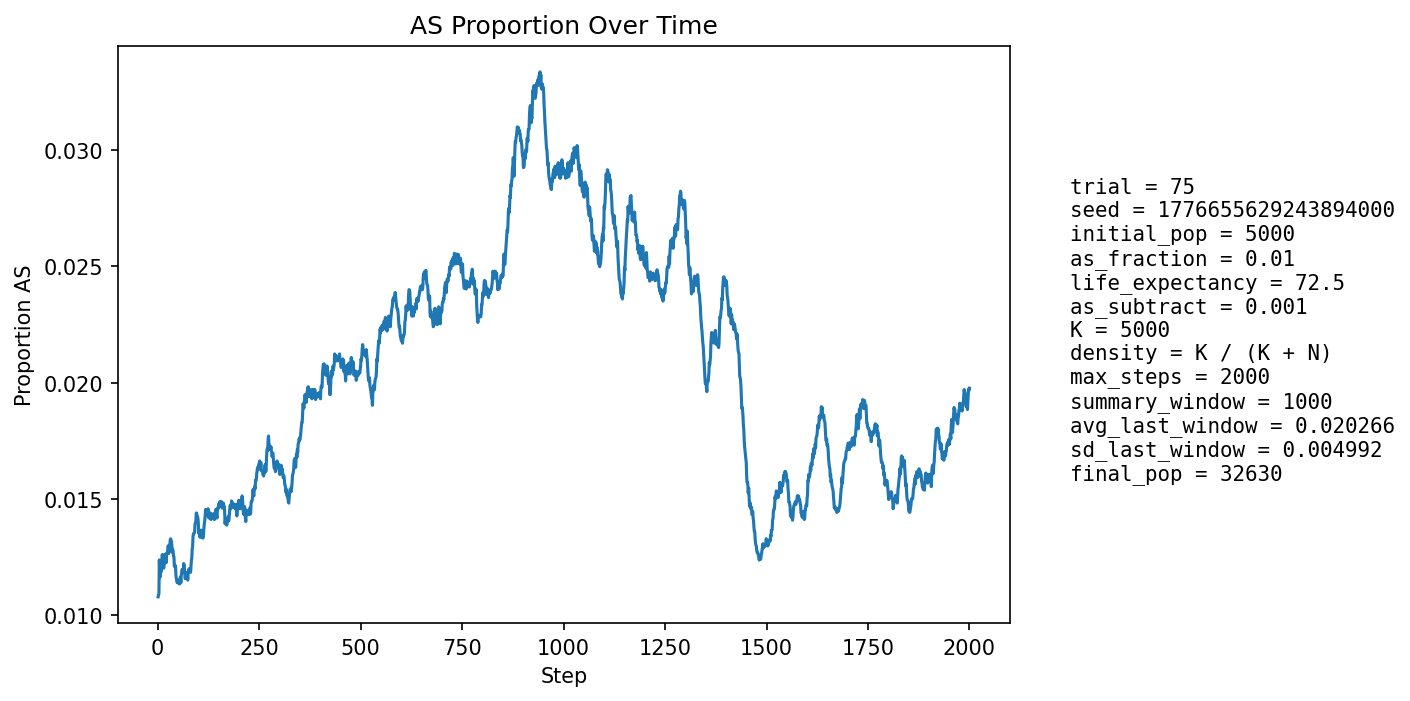

Data behind this chart, as committed beside it:
step, population_size, births, newborn_AA, newborn_AS, newborn_SS, prop_newborn_AA, prop_newborn_AS, prop_newborn_SS, prop_repro_AA, prop_repro_AS, prop_AS_population
1, 5926, 1252, 1238, 14, 0, 0.9888, 0.01118, 0.0, 0.9904, 0.009588, 0.0108
2, 6709, 1147, 1135, 12, 0, 0.9895, 0.01046, 0.0, 0.9904, 0.009577, 0.01088
3, 7418, 1071, 1061, 10, 0, 0.9907, 0.009337, 0.0, 0.9904, 0.009569, 0.01092
4, 8073, 1017, 996, 21, 0, 0.9794, 0.02065, 0.0, 0.9877, 0.01227, 0.01239
5, 9012, 1303, 1291, 11, 1, 0.9908, 0.008442, 0.0007675, 0.988, 0.01203, 0.01187
6, 10131, 1494, 1480, 14, 0, 0.9906, 0.009371, 0.0, 0.9881, 0.01194, 0.01165
7, 11357, 1615, 1593, 22, 0, 0.9864, 0.01362, 0.0, 0.9883, 0.01166, 0.01197
8, 12648, 1691, 1673, 18, 0, 0.9894, 0.01064, 0.0, 0.9866, 0.01338, 0.01186
9, 14065, 1826, 1803, 23, 0, 0.9874, 0.0126, 0.0, 0.9873, 0.01272, 0.01202
10, 15617, 1977, 1952, 25, 0, 0.9874, 0.01265, 0.0, 0.9878, 0.01221, 0.01217
11, 17289, 2118, 2086, 32, 0, 0.9849, 0.01511, 0.0, 0.9874, 0.01259, 0.01261
12, 19052, 2238, 2213, 25, 0, 0.9888, 0.01117, 0.0, 0.9883, 0.01173, 0.01254
13, 20722, 2188, 2160, 28, 0, 0.9872, 0.0128, 0.0, 0.988, 0.01197, 0.0126
14, 22348, 2200, 2184, 16, 0, 0.9927, 0.007273, 0.0, 0.9878, 0.0122, 0.01208
15, 23939, 2250, 2225, 25, 0, 0.9889, 0.01111, 0.0, 0.9871, 0.01292, 0.01203
16, 25492, 2323, 2291, 32, 0, 0.9862, 0.01378, 0.0, 0.9879, 0.01212, 0.0122
17, 26921, 2341, 2309, 32, 0, 0.9863, 0.01367, 0.0, 0.9875, 0.01254, 0.01233
18, 28196, 2340, 2303, 37, 0, 0.9842, 0.01581, 0.0, 0.9879, 0.01212, 0.01263
19, 29329, 2339, 2311, 28, 0, 0.988, 0.01197, 0.0, 0.9882, 0.01185, 0.01258
20, 30362, 2348, 2323, 25, 0, 0.9894, 0.01065, 0.0, 0.9877, 0.01228, 0.01252
21, 31297, 2347, 2324, 23, 0, 0.9902, 0.0098, 0.0, 0.9875, 0.01247, 0.01227
22, 32112, 2333, 2293, 40, 0, 0.9829, 0.01715, 0.0, 0.9871, 0.01287, 0.01267
23, 32782, 2309, 2281, 28, 0, 0.9879, 0.01213, 0.0, 0.9875, 0.01255, 0.01269
24, 33307, 2282, 2254, 28, 0, 0.9877, 0.01227, 0.0, 0.9876, 0.01241, 0.0127
25, 33710, 2269, 2239, 30, 0, 0.9868, 0.01322, 0.0, 0.9879, 0.01208, 0.01282
26, 34003, 2262, 2227, 35, 0, 0.9845, 0.01547, 0.0, 0.9867, 0.01331, 0.013
27, 34198, 2251, 2235, 16, 0, 0.9929, 0.007108, 0.0, 0.9866, 0.01338, 0.01266
28, 34295, 2235, 2203, 32, 0, 0.9857, 0.01432, 0.0, 0.9868, 0.01318, 0.01274
29, 34326, 2221, 2192, 29, 0, 0.9869, 0.01306, 0.0, 0.9869, 0.01312, 0.01285
30, 34303, 2209, 2174, 35, 0, 0.9842, 0.01584, 0.0, 0.9869, 0.01306, 0.01309
31, 34245, 2200, 2169, 31, 0, 0.9859, 0.01409, 0.0, 0.9875, 0.01249, 0.01326
32, 34154, 2190, 2162, 28, 0, 0.9872, 0.01279, 0.0, 0.987, 0.01297, 0.01329
33, 34032, 2180, 2153, 27, 0, 0.9876, 0.01239, 0.0, 0.9866, 0.01336, 0.01322
34, 33890, 2172, 2146, 26, 0, 0.988, 0.01197, 0.0, 0.9868, 0.01321, 0.01316
35, 33738, 2167, 2145, 22, 0, 0.9898, 0.01015, 0.0, 0.9865, 0.01347, 0.01298
36, 33582, 2165, 2145, 20, 0, 0.9908, 0.009238, 0.0, 0.9865, 0.01354, 0.01272
37, 33431, 2163, 2132, 31, 0, 0.9857, 0.01433, 0.0, 0.9866, 0.01342, 0.01283
38, 33285, 2160, 2137, 23, 0, 0.9894, 0.01065, 0.0, 0.987, 0.01301, 0.01274
39, 33153, 2159, 2139, 20, 0, 0.9907, 0.009264, 0.0, 0.9866, 0.01337, 0.01255
40, 33031, 2158, 2131, 27, 0, 0.9875, 0.01251, 0.0, 0.9873, 0.01269, 0.01253
41, 32923, 2158, 2142, 16, 0, 0.9926, 0.007414, 0.0, 0.9871, 0.01285, 0.01212
42, 32828, 2158, 2130, 28, 0, 0.987, 0.01297, 0.0, 0.9878, 0.01216, 0.01209
43, 32747, 2158, 2130, 28, 0, 0.987, 0.01297, 0.0, 0.9885, 0.01151, 0.01215
44, 32677, 2159, 2134, 25, 0, 0.9884, 0.01158, 0.0, 0.9885, 0.01153, 0.01209
45, 32617, 2160, 2144, 16, 0, 0.9926, 0.007407, 0.0, 0.9891, 0.01087, 0.01171
46, 32571, 2162, 2138, 24, 0, 0.9889, 0.0111, 0.0, 0.989, 0.01101, 0.01157
47, 32533, 2163, 2134, 29, 0, 0.9866, 0.01341, 0.0, 0.9886, 0.01138, 0.01153
48, 32512, 2165, 2143, 22, 0, 0.9898, 0.01016, 0.0, 0.9884, 0.01163, 0.01141
49, 32498, 2166, 2135, 30, 1, 0.9857, 0.01385, 0.0004617, 0.9892, 0.01077, 0.01154
50, 32488, 2167, 2141, 25, 1, 0.988, 0.01154, 0.0004615, 0.9892, 0.01083, 0.01148
51, 32486, 2168, 2146, 22, 0, 0.9899, 0.01015, 0.0, 0.9886, 0.01138, 0.01139
52, 32489, 2169, 2141, 27, 1, 0.9871, 0.01245, 0.000461, 0.9889, 0.01107, 0.01148
53, 32492, 2169, 2145, 24, 0, 0.9889, 0.01107, 0.0, 0.9881, 0.01187, 0.01145
54, 32499, 2170, 2148, 22, 0, 0.9899, 0.01014, 0.0, 0.9883, 0.01168, 0.01135
55, 32510, 2171, 2147, 24, 0, 0.9889, 0.01105, 0.0, 0.9886, 0.01136, 0.01138
56, 32523, 2172, 2140, 32, 0, 0.9853, 0.01473, 0.0, 0.9885, 0.01148, 0.01165
57, 32535, 2172, 2155, 17, 0, 0.9922, 0.007827, 0.0, 0.988, 0.01196, 0.0114
58, 32550, 2173, 2141, 32, 0, 0.9853, 0.01473, 0.0, 0.9882, 0.01177, 0.01171
59, 32561, 2173, 2144, 29, 0, 0.9867, 0.01335, 0.0, 0.9885, 0.01152, 0.01182
60, 32576, 2173, 2144, 29, 0, 0.9867, 0.01335, 0.0, 0.9879, 0.01207, 0.01197
... 1,940 more rows
